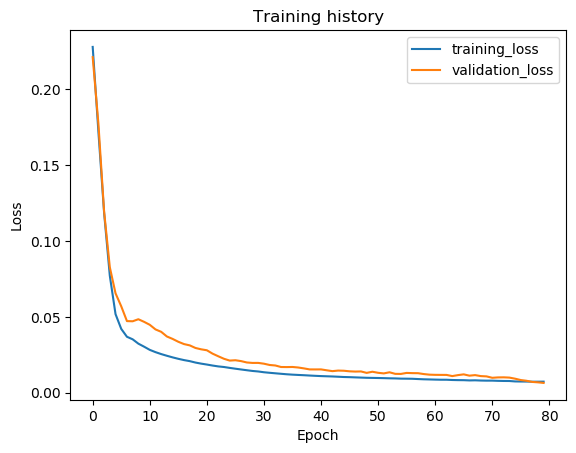

Source data for this figure (header and first rows):
epoch, train_loss, val_loss, val_f1
1, 0.2279, 0.2212, 0.0
2, 0.172, 0.1773, 0.0
3, 0.1185, 0.1193, 0.0
4, 0.07706, 0.08268, 0.0
5, 0.05179, 0.06552, 0.0
6, 0.04206, 0.05695, 0.0
7, 0.03686, 0.04719, 0.0
8, 0.03519, 0.04708, 0.0
9, 0.03232, 0.04842, 0.0
10, 0.03034, 0.04671, 0.0
11, 0.02823, 0.04475, 0.0
12, 0.02673, 0.04171, 0.0
13, 0.02545, 0.04012, 0.0
14, 0.02434, 0.03705, 0.0
15, 0.02328, 0.03545, 0.0
16, 0.02233, 0.03356, 0.0
17, 0.02149, 0.03204, 0.0
18, 0.0208, 0.03119, 0.0
19, 0.01987, 0.02948, 0.0
20, 0.01916, 0.02859, 0.0
21, 0.01856, 0.02797, 0.0
22, 0.01789, 0.02574, 0.0
23, 0.01732, 0.02401, 0.0
24, 0.01693, 0.02235, 0.0
25, 0.01635, 0.02117, 0.0
26, 0.01581, 0.02139, 0.0
27, 0.0153, 0.02082, 0.0
28, 0.01481, 0.01992, 0.0
29, 0.01433, 0.01962, 0.0
30, 0.01399, 0.01964, 0.0
31, 0.01348, 0.01911, 0.0
32, 0.01311, 0.01826, 0.0
33, 0.01278, 0.01793, 0.0
34, 0.01246, 0.01693, 0.0
35, 0.01214, 0.01688, 0.0
36, 0.01189, 0.01695, 0.0
37, 0.0117, 0.01661, 0.0
38, 0.01152, 0.01602, 0.0
39, 0.01131, 0.01535, 0.0
40, 0.01112, 0.01533, 0.0
41, 0.01094, 0.01535, 0.0
42, 0.01082, 0.01476, 0.0
43, 0.01069, 0.01421, 0.0
44, 0.01052, 0.01457, 0.0
45, 0.01034, 0.01447, 0.0
46, 0.01024, 0.01409, 0.0
47, 0.0101, 0.01392, 0.0
48, 0.009955, 0.01401, 0.0
49, 0.009822, 0.01306, 0.0
50, 0.009751, 0.01381, 0.0
51, 0.00968, 0.01311, 0.0
52, 0.009594, 0.01272, 0.0
53, 0.009479, 0.01345, 0.0
54, 0.00941, 0.01242, 0.0
55, 0.009266, 0.01237, 0.0
56, 0.009229, 0.01303, 0.0
57, 0.009172, 0.0129, 0.0
58, 0.008991, 0.01285, 0.0
59, 0.008827, 0.01228, 0.0
60, 0.008733, 0.01189, 0.0
... 20 more rows
